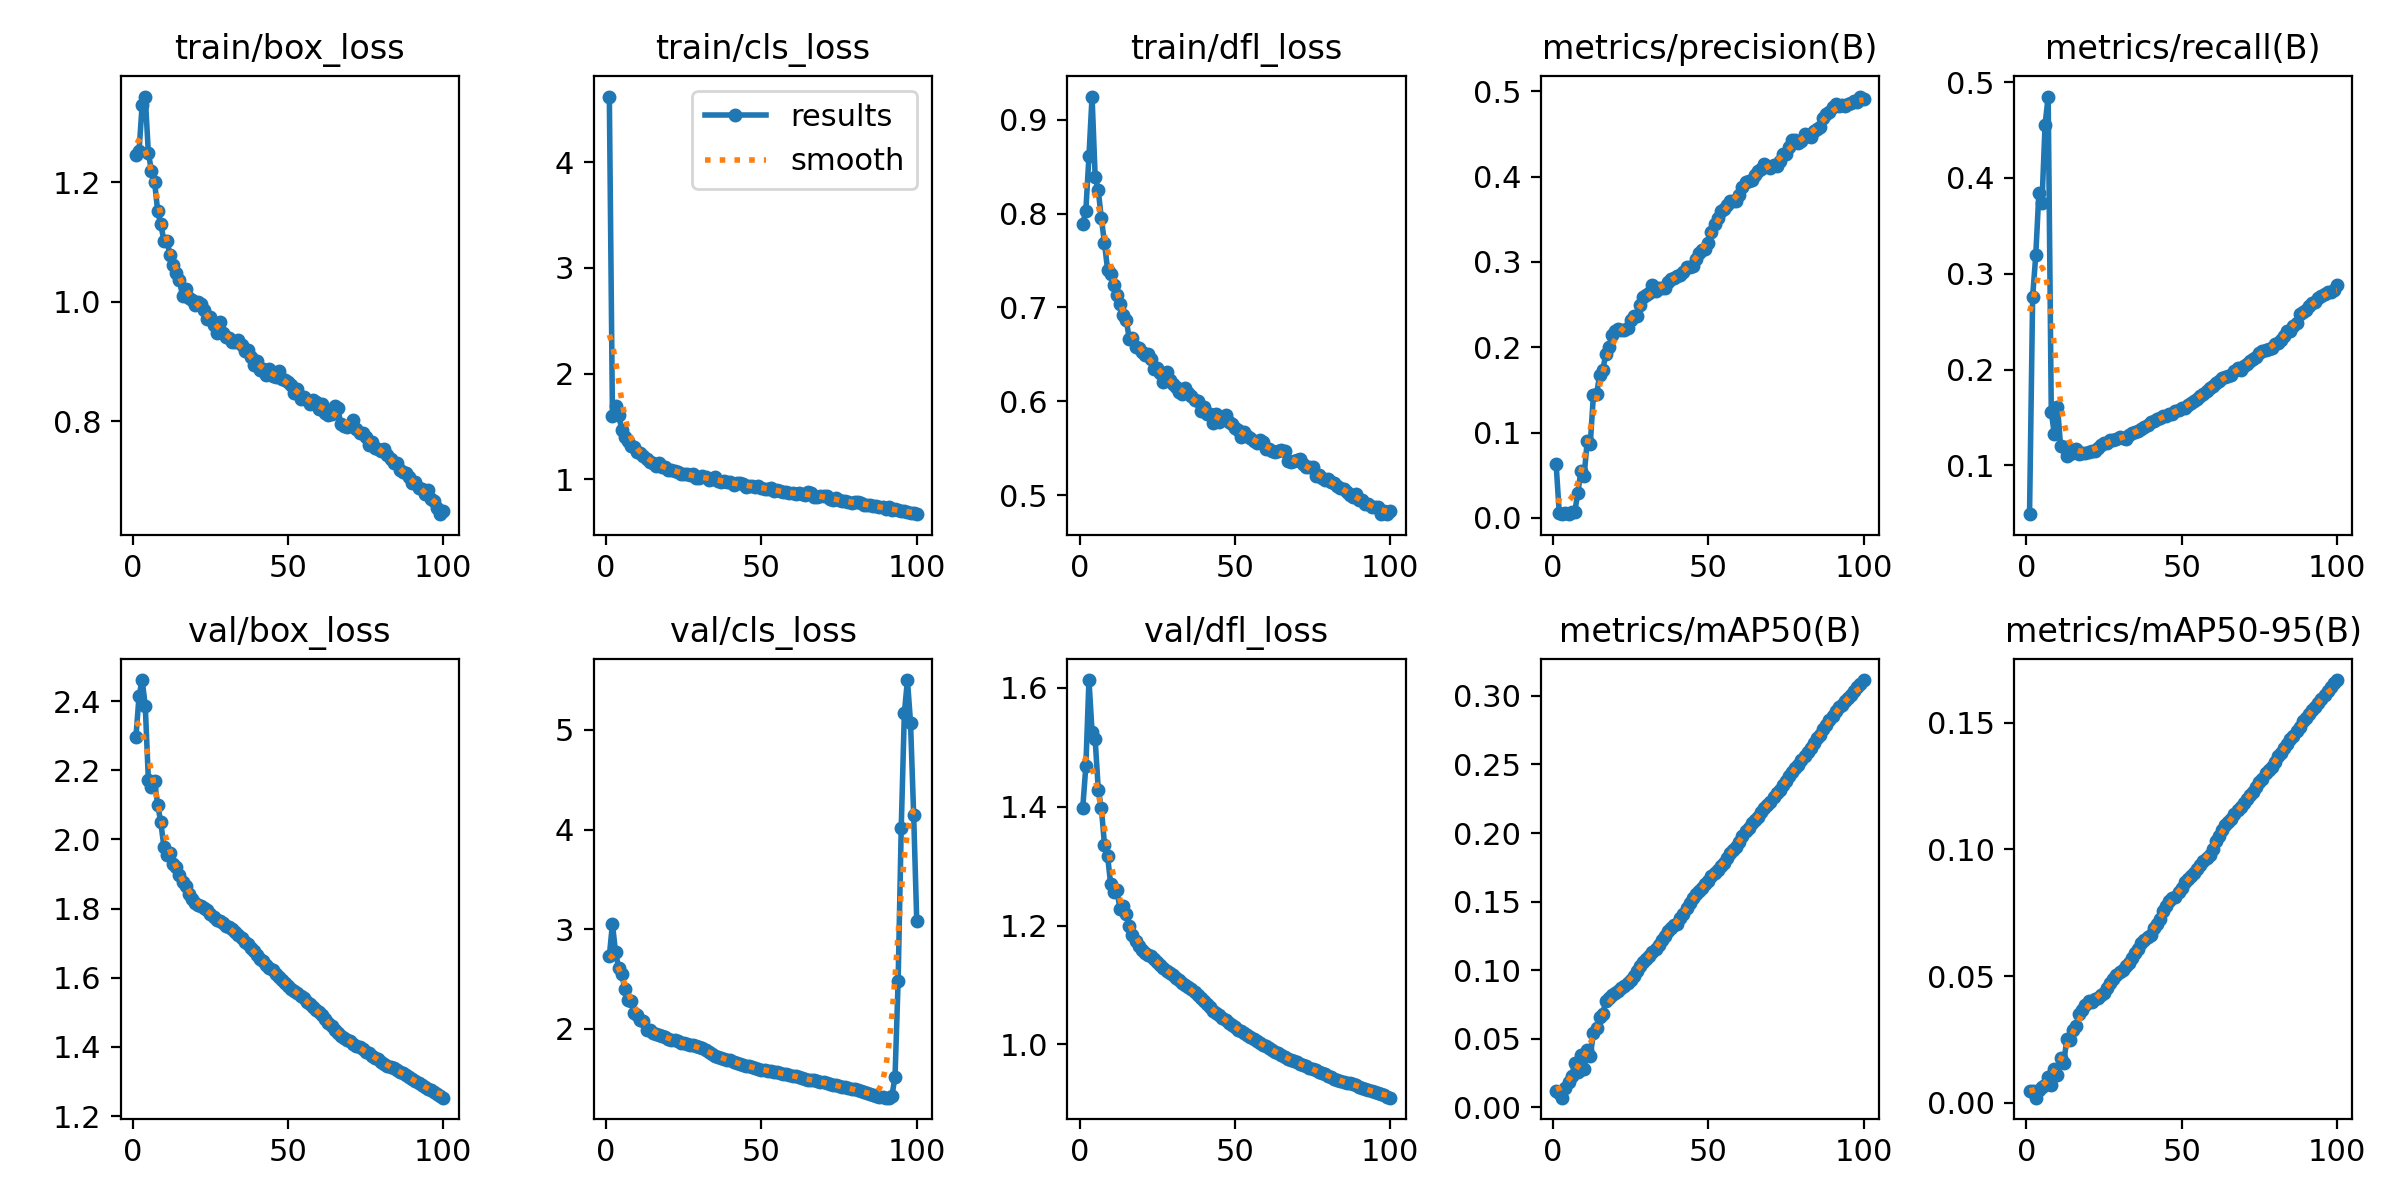

The file beside this chart, header and first rows:
epoch, time, train/box_loss, train/cls_loss, train/dfl_loss, metrics/precision(B), metrics/recall(B), metrics/mAP50(B), metrics/mAP50-95(B), val/box_loss, val/cls_loss, val/dfl_loss, lr/pg0, lr/pg1, lr/pg2
1, 614.6, 1.245, 4.622, 0.7889, 0.06259, 0.04908, 0.01196, 0.0046, 2.297, 2.733, 1.398, 0.003332, 0.003332, 0.003332
2, 1222, 1.252, 1.599, 0.8031, 0.00586, 0.2762, 0.01066, 0.00469, 2.415, 3.054, 1.468, 0.0066, 0.0066, 0.0066
3, 1789, 1.329, 1.693, 0.861, 0.00427, 0.319, 0.00709, 0.00204, 2.461, 2.768, 1.613, 0.009801, 0.009801, 0.009801
4, 2290, 1.343, 1.607, 0.9247, 0.00561, 0.3839, 0.01431, 0.00509, 2.387, 2.612, 1.526, 0.009703, 0.009703, 0.009703
5, 2674, 1.248, 1.47, 0.8393, 0.00479, 0.3734, 0.01829, 0.00632, 2.173, 2.548, 1.513, 0.009604, 0.009604, 0.009604
6, 3025, 1.219, 1.402, 0.8246, 0.00658, 0.4556, 0.0227, 0.0072, 2.152, 2.4, 1.429, 0.009505, 0.009505, 0.009505
7, 3375, 1.201, 1.366, 0.7948, 0.00714, 0.4849, 0.03231, 0.01035, 2.168, 2.29, 1.398, 0.009406, 0.009406, 0.009406
8, 3724, 1.152, 1.318, 0.7685, 0.02943, 0.1561, 0.02616, 0.00707, 2.101, 2.281, 1.336, 0.009307, 0.009307, 0.009307
9, 4070, 1.129, 1.308, 0.7402, 0.05546, 0.1322, 0.03784, 0.01353, 2.049, 2.161, 1.317, 0.009208, 0.009208, 0.009208
10, 4417, 1.102, 1.259, 0.7353, 0.04884, 0.1613, 0.02784, 0.01108, 1.979, 2.141, 1.269, 0.009109, 0.009109, 0.009109
11, 4761, 1.102, 1.25, 0.7241, 0.08982, 0.1201, 0.04197, 0.01762, 1.956, 2.088, 1.256, 0.00901, 0.00901, 0.00901
12, 5109, 1.077, 1.221, 0.7134, 0.08701, 0.1187, 0.03754, 0.01579, 1.96, 2.079, 1.259, 0.008911, 0.008911, 0.008911
13, 5453, 1.061, 1.189, 0.7036, 0.1437, 0.1097, 0.05399, 0.02508, 1.93, 1.99, 1.228, 0.008812, 0.008812, 0.008812
14, 5801, 1.048, 1.161, 0.6922, 0.1448, 0.112, 0.05807, 0.02477, 1.92, 1.993, 1.234, 0.008713, 0.008713, 0.008713
15, 6146, 1.036, 1.153, 0.6864, 0.1669, 0.1158, 0.06602, 0.02885, 1.897, 1.964, 1.219, 0.008614, 0.008614, 0.008614
16, 6491, 1.01, 1.13, 0.6665, 0.1734, 0.1172, 0.06842, 0.0303, 1.877, 1.945, 1.198, 0.008515, 0.008515, 0.008515
17, 6838, 1.021, 1.156, 0.6673, 0.1915, 0.1122, 0.07739, 0.03518, 1.865, 1.937, 1.184, 0.008416, 0.008416, 0.008416
18, 7183, 1.007, 1.113, 0.6581, 0.2004, 0.1129, 0.07993, 0.03657, 1.843, 1.932, 1.175, 0.008317, 0.008317, 0.008317
19, 7530, 1.003, 1.118, 0.6568, 0.2148, 0.1132, 0.08174, 0.03845, 1.827, 1.92, 1.166, 0.008218, 0.008218, 0.008218
20, 7877, 0.9952, 1.09, 0.6523, 0.2194, 0.1139, 0.08371, 0.04001, 1.816, 1.902, 1.159, 0.008119, 0.008119, 0.008119
21, 8223, 0.9994, 1.087, 0.6496, 0.2208, 0.1146, 0.08463, 0.03989, 1.812, 1.893, 1.155, 0.00802, 0.00802, 0.00802
22, 8568, 0.9959, 1.081, 0.6501, 0.2207, 0.1153, 0.08718, 0.04115, 1.807, 1.885, 1.151, 0.007921, 0.007921, 0.007921
23, 8914, 0.9855, 1.069, 0.6454, 0.2201, 0.1179, 0.08862, 0.04146, 1.802, 1.876, 1.148, 0.007822, 0.007822, 0.007822
24, 9261, 0.9703, 1.054, 0.6349, 0.2223, 0.1213, 0.09068, 0.0426, 1.796, 1.864, 1.144, 0.007723, 0.007723, 0.007723
25, 9608, 0.9744, 1.051, 0.6359, 0.2322, 0.1229, 0.09306, 0.04333, 1.785, 1.854, 1.138, 0.007624, 0.007624, 0.007624
26, 9955, 0.9605, 1.048, 0.6299, 0.2363, 0.1237, 0.09551, 0.04513, 1.777, 1.849, 1.134, 0.007525, 0.007525, 0.007525
27, 10302, 0.9473, 1.036, 0.6209, 0.2364, 0.1268, 0.09962, 0.04727, 1.767, 1.839, 1.128, 0.007426, 0.007426, 0.007426
28, 10650, 0.9653, 1.051, 0.6307, 0.2498, 0.1263, 0.1034, 0.04904, 1.763, 1.835, 1.124, 0.007327, 0.007327, 0.007327
29, 10996, 0.9469, 1.011, 0.6231, 0.259, 0.1272, 0.1063, 0.05037, 1.757, 1.826, 1.12, 0.007228, 0.007228, 0.007228
30, 11344, 0.941, 1.011, 0.6187, 0.2606, 0.1294, 0.1085, 0.05163, 1.749, 1.819, 1.116, 0.007129, 0.007129, 0.007129
31, 11692, 0.9392, 1.03, 0.6148, 0.2631, 0.1284, 0.1101, 0.05255, 1.746, 1.812, 1.112, 0.00703, 0.00703, 0.00703
32, 12042, 0.9329, 1.017, 0.6094, 0.2727, 0.128, 0.1134, 0.0541, 1.74, 1.789, 1.108, 0.006931, 0.006931, 0.006931
33, 12392, 0.9323, 0.9931, 0.6078, 0.2655, 0.1318, 0.1154, 0.05503, 1.731, 1.765, 1.103, 0.006832, 0.006832, 0.006832
34, 12740, 0.9364, 1.004, 0.6146, 0.2694, 0.1334, 0.1187, 0.05703, 1.724, 1.744, 1.1, 0.006733, 0.006733, 0.006733
35, 13087, 0.9271, 1.017, 0.609, 0.2697, 0.1344, 0.1223, 0.0592, 1.714, 1.73, 1.096, 0.006634, 0.006634, 0.006634
36, 13439, 0.9173, 0.986, 0.6055, 0.2699, 0.1363, 0.1248, 0.06053, 1.704, 1.72, 1.092, 0.006535, 0.006535, 0.006535
37, 13786, 0.9188, 0.9776, 0.6011, 0.2769, 0.138, 0.1286, 0.06303, 1.697, 1.712, 1.088, 0.006436, 0.006436, 0.006436
38, 14132, 0.9068, 0.9783, 0.6008, 0.2805, 0.1401, 0.1309, 0.06413, 1.686, 1.702, 1.083, 0.006337, 0.006337, 0.006337
39, 14480, 0.8938, 0.9729, 0.5895, 0.281, 0.1423, 0.1331, 0.06526, 1.676, 1.691, 1.078, 0.006238, 0.006238, 0.006238
40, 14830, 0.9, 0.9756, 0.5942, 0.2829, 0.1451, 0.134, 0.06607, 1.665, 1.684, 1.073, 0.006139, 0.006139, 0.006139
41, 15177, 0.8855, 0.9419, 0.5869, 0.2849, 0.1465, 0.1378, 0.06884, 1.655, 1.673, 1.068, 0.00604, 0.00604, 0.00604
42, 15525, 0.8867, 0.9625, 0.5868, 0.2878, 0.148, 0.141, 0.07043, 1.648, 1.66, 1.062, 0.005941, 0.005941, 0.005941
43, 15871, 0.8776, 0.9596, 0.5771, 0.2936, 0.1494, 0.145, 0.07266, 1.637, 1.648, 1.056, 0.005842, 0.005842, 0.005842
44, 16220, 0.8881, 0.9566, 0.5863, 0.2937, 0.1511, 0.1492, 0.07565, 1.629, 1.639, 1.052, 0.005743, 0.005743, 0.005743
45, 16567, 0.8752, 0.9248, 0.5775, 0.2956, 0.1513, 0.1528, 0.07784, 1.622, 1.633, 1.049, 0.005644, 0.005644, 0.005644
46, 16914, 0.8747, 0.9357, 0.582, 0.3034, 0.1532, 0.1559, 0.07976, 1.611, 1.624, 1.044, 0.005545, 0.005545, 0.005545
47, 17262, 0.8847, 0.939, 0.5852, 0.3103, 0.1539, 0.1579, 0.08079, 1.603, 1.615, 1.04, 0.005446, 0.005446, 0.005446
48, 17609, 0.8709, 0.9277, 0.5784, 0.3139, 0.1568, 0.1598, 0.08132, 1.594, 1.607, 1.036, 0.005347, 0.005347, 0.005347
49, 17957, 0.8683, 0.9375, 0.576, 0.3149, 0.1577, 0.1629, 0.0833, 1.584, 1.6, 1.033, 0.005248, 0.005248, 0.005248
50, 18304, 0.8656, 0.9189, 0.572, 0.3226, 0.1594, 0.1653, 0.08481, 1.576, 1.592, 1.029, 0.005149, 0.005149, 0.005149
51, 18650, 0.8607, 0.9074, 0.569, 0.3355, 0.1603, 0.1689, 0.08703, 1.569, 1.586, 1.025, 0.00505, 0.00505, 0.00505
52, 18998, 0.8479, 0.9094, 0.5615, 0.3449, 0.1627, 0.1711, 0.08815, 1.562, 1.582, 1.022, 0.004951, 0.004951, 0.004951
53, 19344, 0.8532, 0.9137, 0.567, 0.351, 0.1652, 0.1733, 0.08935, 1.555, 1.578, 1.018, 0.004852, 0.004852, 0.004852
54, 19690, 0.838, 0.8925, 0.5629, 0.3598, 0.167, 0.1763, 0.09081, 1.548, 1.573, 1.015, 0.004753, 0.004753, 0.004753
55, 20035, 0.8399, 0.8946, 0.5611, 0.3625, 0.1696, 0.1783, 0.09237, 1.541, 1.566, 1.012, 0.004654, 0.004654, 0.004654
56, 20380, 0.8351, 0.8848, 0.5582, 0.3668, 0.1723, 0.1821, 0.09399, 1.53, 1.56, 1.008, 0.004555, 0.004555, 0.004555
57, 20725, 0.8285, 0.8758, 0.5551, 0.3715, 0.1746, 0.1855, 0.09543, 1.523, 1.553, 1.005, 0.004456, 0.004456, 0.004456
58, 21075, 0.8349, 0.8772, 0.5582, 0.3713, 0.1775, 0.1876, 0.09646, 1.514, 1.548, 1.002, 0.004357, 0.004357, 0.004357
59, 21419, 0.8327, 0.8686, 0.5569, 0.3716, 0.1812, 0.19, 0.09796, 1.507, 1.541, 0.9992, 0.004258, 0.004258, 0.004258
60, 21762, 0.8208, 0.8673, 0.549, 0.3786, 0.183, 0.1936, 0.1003, 1.5, 1.533, 0.9965, 0.004159, 0.004159, 0.004159
... 40 more rows
